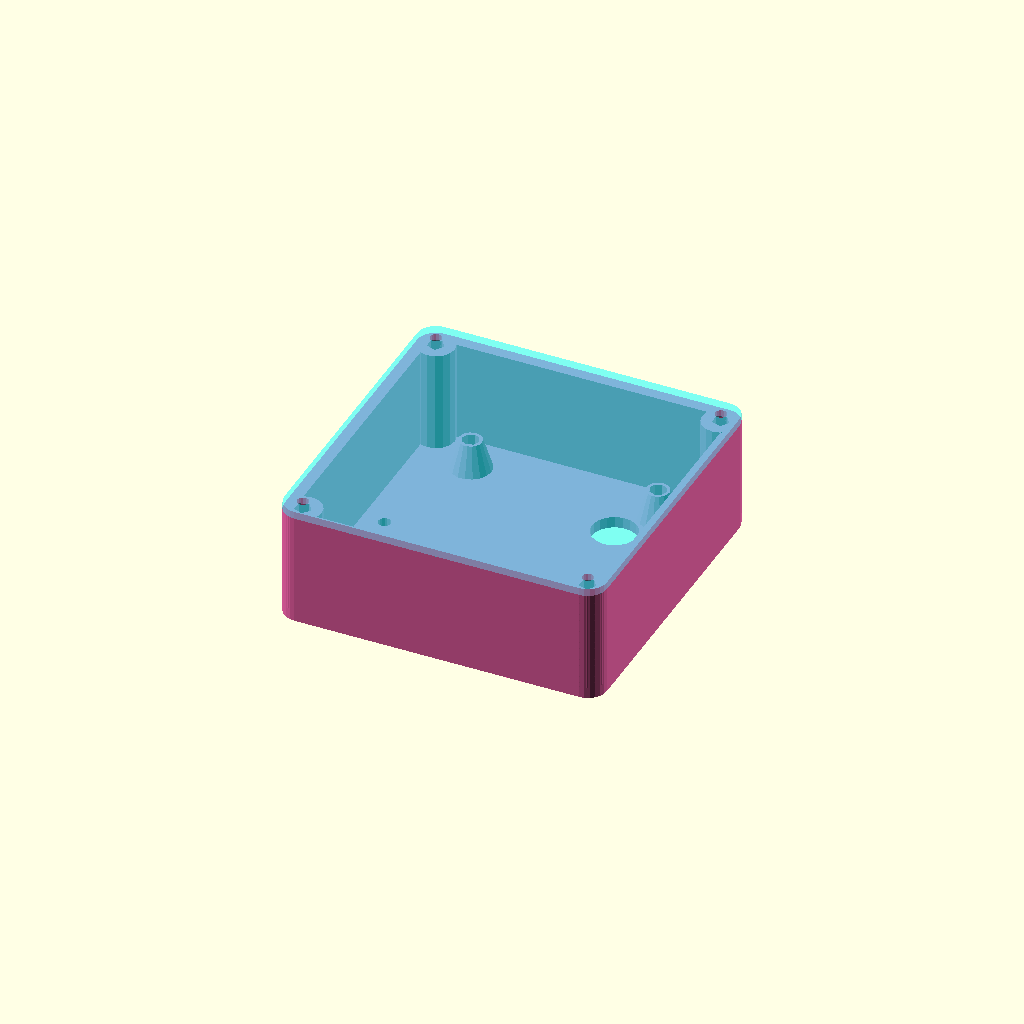
Cell 1 — every parameter at its default value.
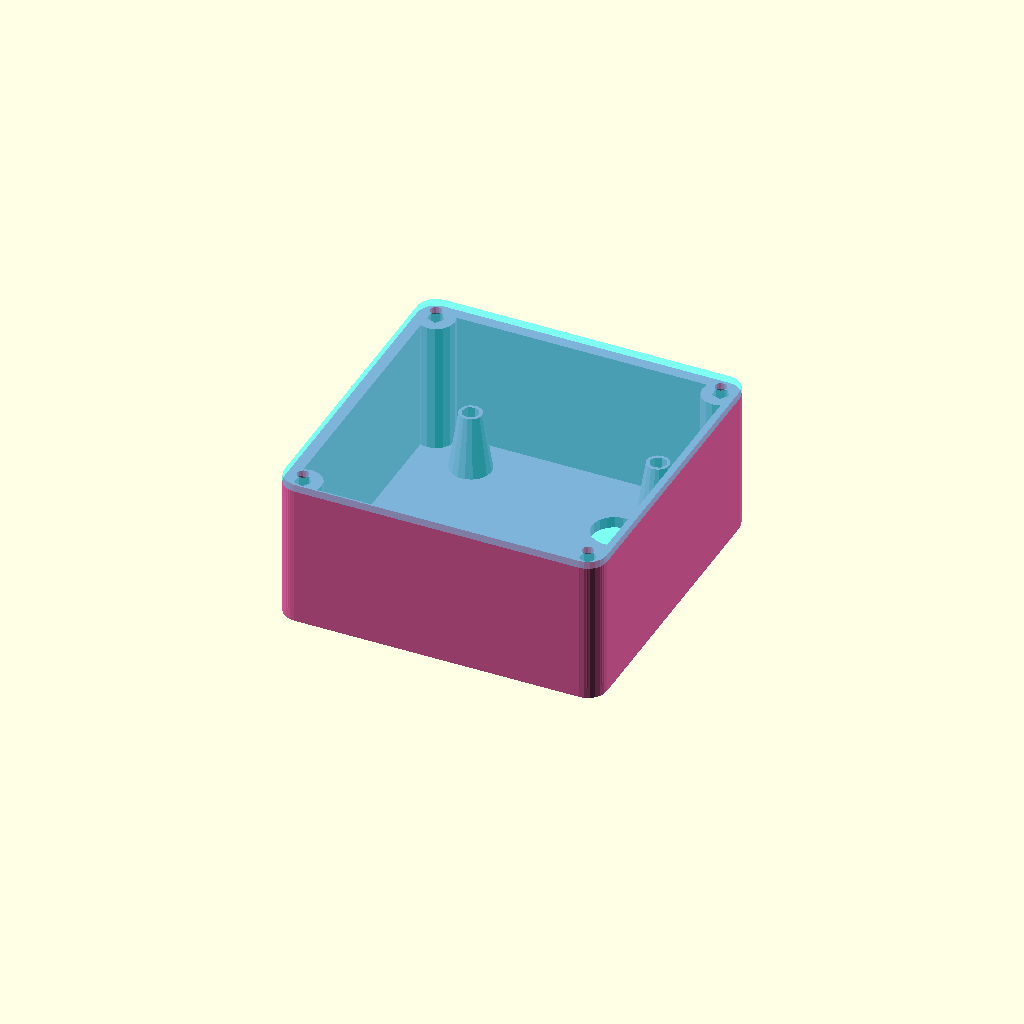
Cell 2: the same model with pcb_z_offset = 16.
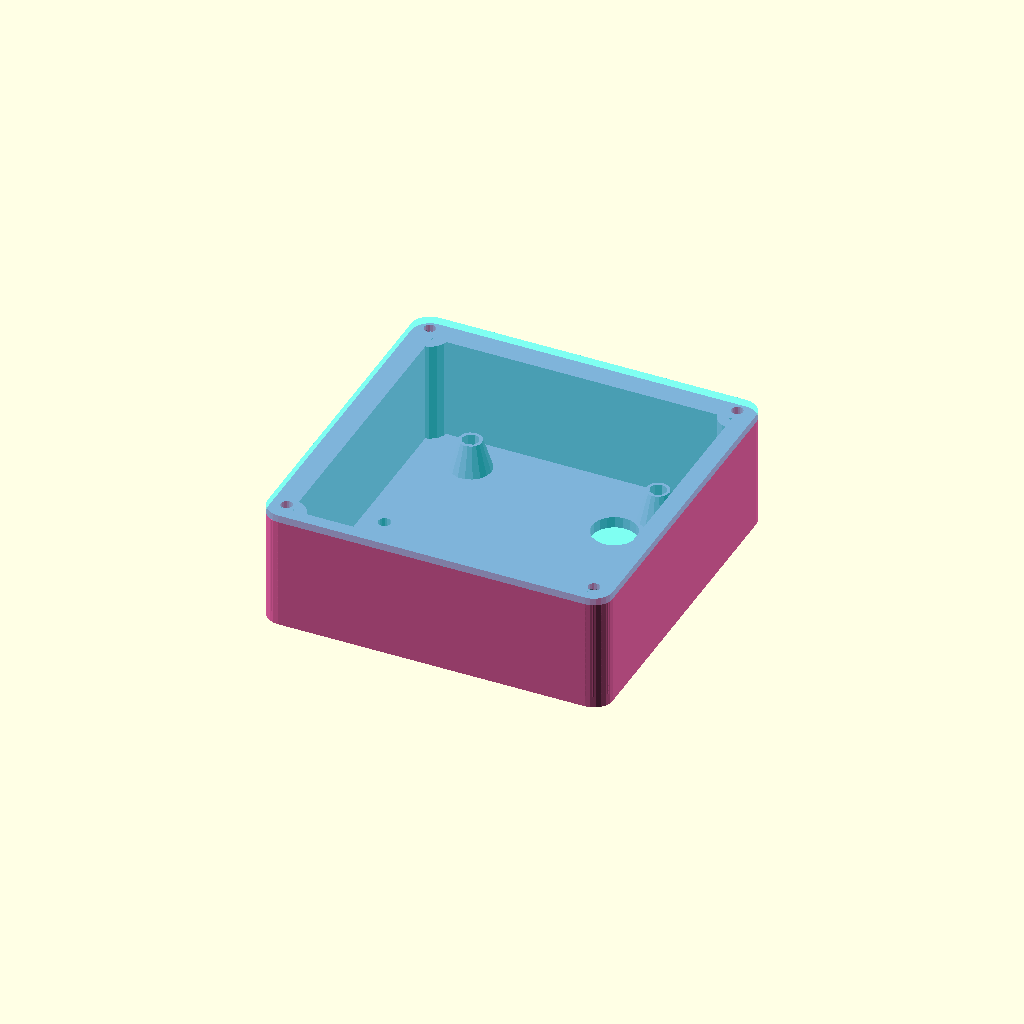
Cell 3: box_wall_thickness = 6 (everything else at default).
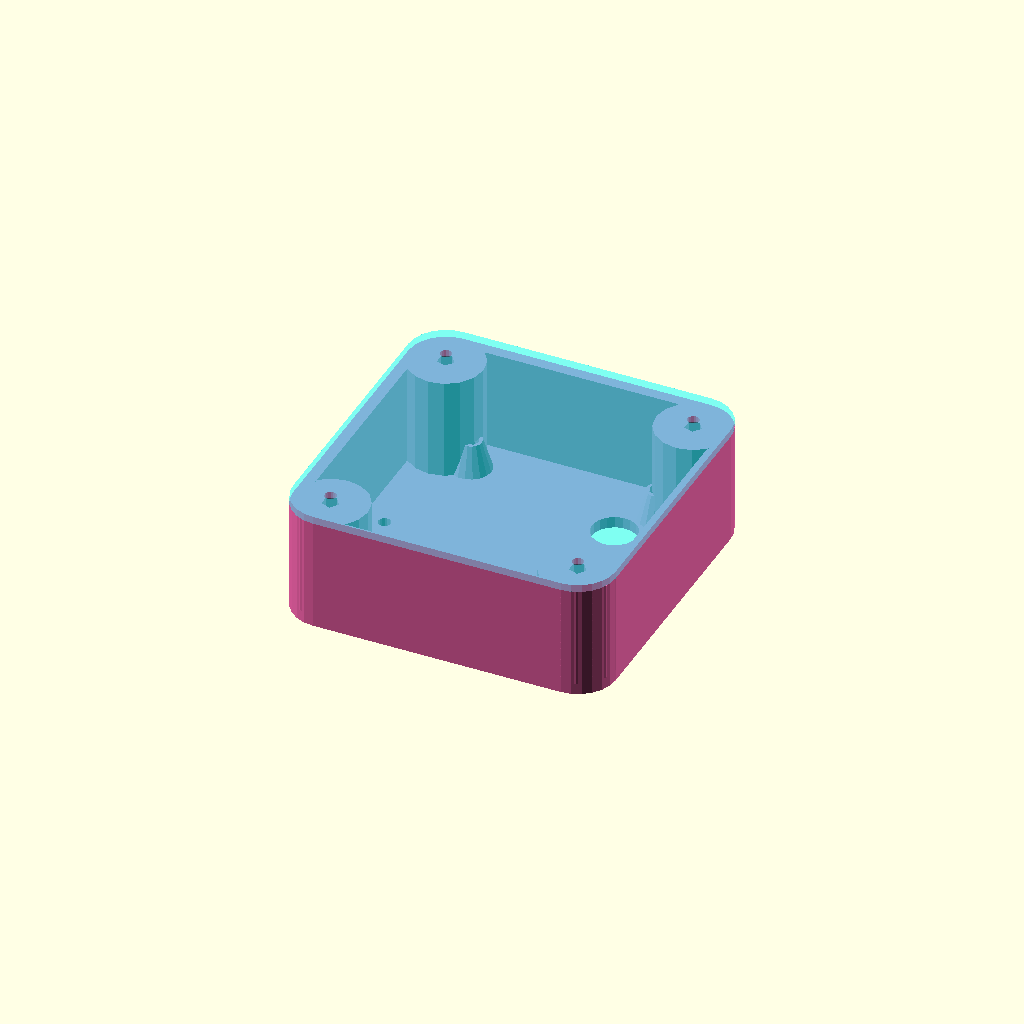
Cell 4 — box_corner_radius set to 10, the other parameters unchanged.
One fixed orthographic camera (rotation 55°, 0°, 25°; colour scheme Cornfield) for every cell.
Source of the model, hw/lv_enclosure/enclosure.scad:
use <thatbox.scad>;

pcb_dims = [60, 70, 1.6];
pcb_z_offset = 8;
pcb_mounting_hole_centres = [50, 60];

box_inner = [80, 80, pcb_z_offset + pcb_dims[2] + 17.5];
box_wall_thickness = 3;
box_corner_radius = 5;

m3_mounting_hole_diam = 4.5; // For M3 brass inserts
// m3_mounting_hole_diam = 3.1; // For M3 self tap/friction fit

pcb_mounting_hole_positions = [
  [-pcb_mounting_hole_centres[0] / 2, -pcb_mounting_hole_centres[1] / 2],
  [-pcb_mounting_hole_centres[0] / 2,  pcb_mounting_hole_centres[1] / 2],
  [ pcb_mounting_hole_centres[0] / 2, -pcb_mounting_hole_centres[1] / 2],
  [ pcb_mounting_hole_centres[0] / 2,  pcb_mounting_hole_centres[1] / 2]
];

module _Pcb() {
  include <controller_pcb.scad>;
}

module Pcb() {
  translate([-91.25 + (pcb_dims[0] / 2), 88.25 - (pcb_dims[1] / 2), pcb_dims[2] / 2]) {
    _Pcb();
  }
}

module Box() {
  color("hotpink") {
    difference() {
      union() {
        ThatBox_Box(
          inner = box_inner,
          wall_thickness = box_wall_thickness,
          corner_radius = box_corner_radius,
          mounting_hole_diameter = m3_mounting_hole_diam
        );

        // PCB standoffs
        for (p = pcb_mounting_hole_positions) {
          translate(p) {
            cylinder(h = pcb_z_offset, d1 = 11, d2 = 6);
          }
        }
      }

      // PCB mounting holes
      for (p = pcb_mounting_hole_positions) {
        translate(p) {
          translate([0, 0, -2 + 0.01]) {
            cylinder(h = 2 + pcb_z_offset, d = m3_mounting_hole_diam);
          }
        }
      }

      // Add mounting holes and cable exit as required for installation here
      // (for example)
      translate([0, 0, -3 - 0.01]) {
        // Mounting holes
        for (p = [[-34, 0], [34, 0]]) {
          translate(p) {
            cylinder(h = 3.04, d = 3.3, $fn = 16);
          }
        }

        // Cable exit hole
        translate([18, 20]) {
          cylinder(h = 3.04, d = 12);
        }
      }
    }
  }
}

module Lid() {
  color("cyan", 0.5) {
    ThatBox_Lid(
      inner = box_inner,
      wall_thickness = box_wall_thickness,
      corner_radius = box_corner_radius
    );
  }
}

translate([0, 0, pcb_z_offset]) {
  Pcb();
}

Box();

translate([0, 0, box_inner[2]]) {
  Lid();
}
Customizer parameters (derived from the source; name, type, default, range or options):
pcb_dims: vector, default [60, 70, 1.6]
pcb_z_offset: number, default 8
pcb_mounting_hole_centres: vector, default [50, 60]
box_wall_thickness: number, default 3
box_corner_radius: number, default 5
m3_mounting_hole_diam: number, default 4.5
